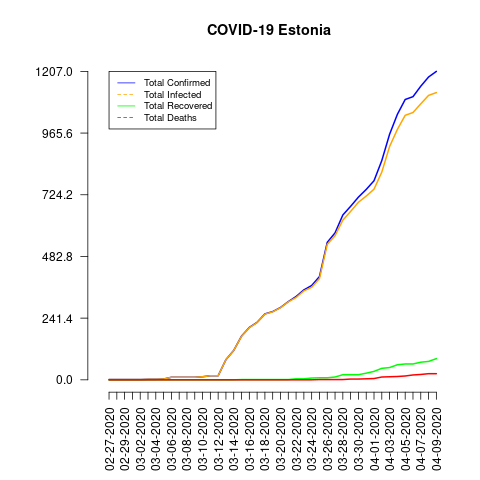

The data file committed next to this chart (first rows):
date, total_confirmed, total_deaths, total_recovered, total_infected, mortality_rate, recovery_rate, daily_growth_rate
02-27-2020, 1, 0, 0, 1, 0.0, 0.0, 0
02-28-2020, 1, 0, 0, 1, 0.0, 0.0, 0.0
02-29-2020, 1, 0, 0, 1, 0.0, 0.0, 0.0
03-01-2020, 1, 0, 0, 1, 0.0, 0.0, 0.0
03-02-2020, 1, 0, 0, 1, 0.0, 0.0, 0.0
03-03-2020, 2, 0, 0, 2, 0.0, 0.0, 1.0
03-04-2020, 2, 0, 0, 2, 0.0, 0.0, 0.0
03-05-2020, 3, 0, 0, 3, 0.0, 0.0, 0.5
03-06-2020, 10, 0, 0, 10, 0.0, 0.0, 2.333
03-07-2020, 10, 0, 0, 10, 0.0, 0.0, 0.0
03-08-2020, 10, 0, 0, 10, 0.0, 0.0, 0.0
03-09-2020, 10, 0, 0, 10, 0.0, 0.0, 0.0
03-10-2020, 12, 0, 0, 12, 0.0, 0.0, 0.2
03-11-2020, 16, 0, 0, 16, 0.0, 0.0, 0.3333
03-12-2020, 16, 0, 0, 16, 0.0, 0.0, 0.0
03-13-2020, 79, 0, 0, 79, 0.0, 0.0, 3.938
03-14-2020, 115, 0, 0, 115, 0.0, 0.0, 0.4557
03-15-2020, 171, 0, 1, 170, 0.0, 0.58, 0.487
03-16-2020, 205, 0, 1, 204, 0.0, 0.49, 0.1988
03-17-2020, 225, 0, 1, 224, 0.0, 0.44, 0.09756
03-18-2020, 258, 0, 1, 257, 0.0, 0.39, 0.1467
03-19-2020, 267, 0, 1, 266, 0.0, 0.37, 0.03488
03-20-2020, 283, 0, 1, 282, 0.0, 0.35, 0.05993
03-21-2020, 306, 0, 1, 305, 0.0, 0.33, 0.08127
03-22-2020, 326, 0, 4, 322, 0.0, 1.23, 0.06536
03-23-2020, 352, 0, 4, 348, 0.0, 1.14, 0.07975
03-24-2020, 369, 0, 7, 362, 0.0, 1.9, 0.0483
03-25-2020, 404, 1, 8, 396, 0.25, 1.98, 0.09485
03-26-2020, 538, 1, 8, 530, 0.19, 1.49, 0.3317
03-27-2020, 575, 1, 11, 564, 0.17, 1.91, 0.06877
03-28-2020, 645, 1, 20, 625, 0.16, 3.1, 0.1217
03-29-2020, 679, 3, 20, 659, 0.44, 2.95, 0.05271
03-30-2020, 715, 3, 20, 695, 0.42, 2.8, 0.05302
03-31-2020, 745, 4, 26, 719, 0.54, 3.49, 0.04196
04-01-2020, 779, 5, 33, 746, 0.64, 4.24, 0.04564
04-02-2020, 858, 11, 45, 813, 1.28, 5.24, 0.1014
04-03-2020, 961, 12, 48, 913, 1.25, 4.99, 0.12
04-04-2020, 1039, 13, 59, 980, 1.25, 5.68, 0.08117
04-05-2020, 1097, 15, 62, 1035, 1.37, 5.65, 0.05582
04-06-2020, 1108, 19, 62, 1046, 1.71, 5.6, 0.01003
04-07-2020, 1149, 21, 69, 1080, 1.83, 6.01, 0.037
04-08-2020, 1185, 24, 72, 1113, 2.03, 6.08, 0.03133
04-09-2020, 1207, 24, 83, 1124, 1.99, 6.88, 0.01857
